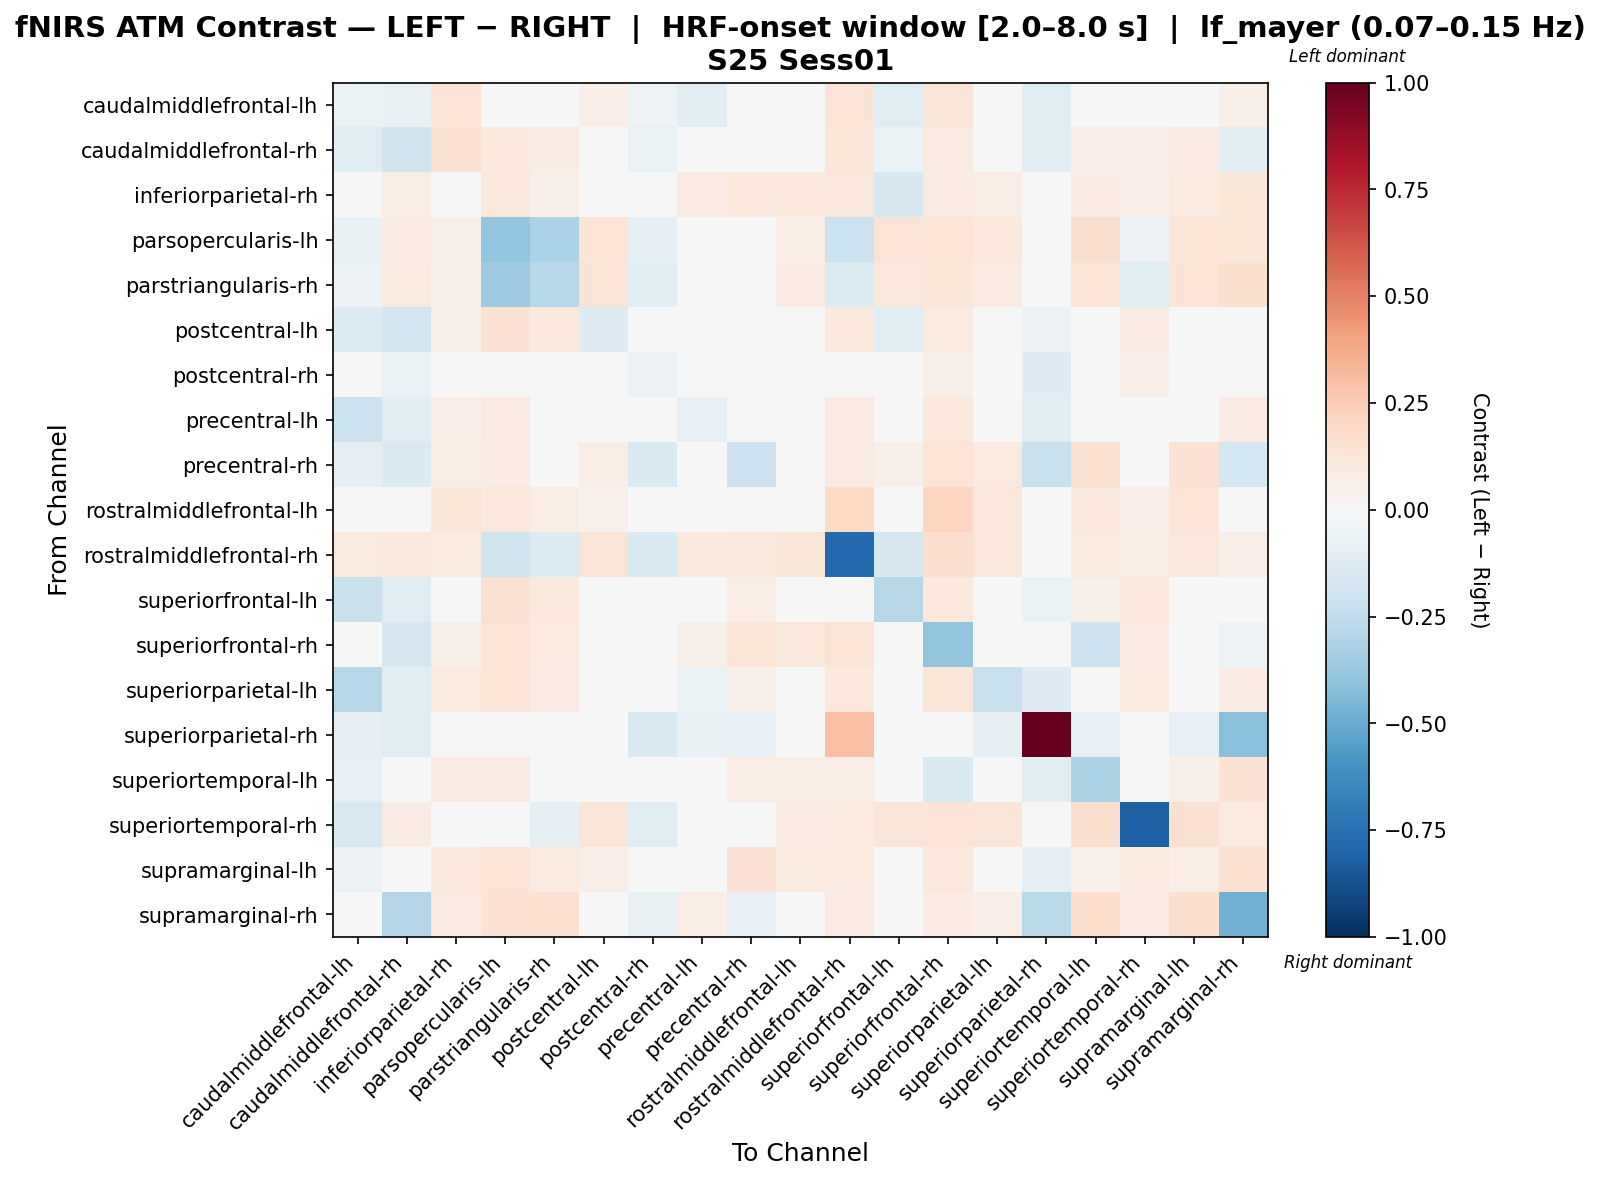

Values plotted in this chart, from the file beside it:
, caudalmiddlefrontal-lh, caudalmiddlefrontal-rh, inferiorparietal-rh, parsopercularis-lh, parstriangularis-rh, postcentral-lh, postcentral-rh, precentral-lh, precentral-rh, rostralmiddlefrontal-lh, rostralmiddlefrontal-rh, superiorfrontal-lh, superiorfrontal-rh, superiorparietal-lh, superiorparietal-rh, superiortemporal-lh, superiortemporal-rh, supramarginal-lh, supramarginal-rh
caudalmiddlefrontal-lh, -0.06675, -0.07762, 0.1396, 0.04154, 0.04967, 0.06689, -0.05468, -0.1064, -0.0178, 0.02662, 0.1274, -0.1175, 0.1201, -0.02217, -0.1191, -0.01944, -0.03272, 0.001871, 0.06053
caudalmiddlefrontal-rh, -0.1191, -0.1956, 0.1486, 0.108, 0.08593, -0.03048, -0.06557, -0.04012, -0.02708, -0.01878, 0.1225, -0.06277, 0.08915, 0.001245, -0.1072, 0.07025, 0.06385, 0.08475, -0.1076
inferiorparietal-rh, 0.03342, 0.07666, -0.01445, 0.103, 0.06111, 0.0423, 0.03216, 0.0825, 0.1084, 0.103, 0.1153, -0.1587, 0.08518, 0.07041, 0.0, 0.08428, 0.06873, 0.0959, 0.1201
parsopercularis-lh, -0.07674, 0.07897, 0.06245, -0.3876, -0.316, 0.1334, -0.09455, 0.03279, 0.02084, 0.07346, -0.2176, 0.1272, 0.1251, 0.1045, -0.03584, 0.1637, -0.05491, 0.138, 0.1229
parstriangularis-rh, -0.0611, 0.09422, 0.059, -0.3618, -0.2812, 0.1277, -0.1073, -0.009654, -0.0358, 0.07968, -0.1391, 0.1101, 0.1233, 0.09247, 0.0, 0.1359, -0.1173, 0.1339, 0.1572
postcentral-lh, -0.1382, -0.1897, 0.05504, 0.1414, 0.1021, -0.1326, 0.006548, -0.04814, -0.001236, -0.03963, 0.1089, -0.1228, 0.1013, 0.03483, -0.06221, 0.03988, 0.08896, 0.02702, 0.02857
postcentral-rh, -0.03952, -0.06645, 0.0251, 0.01067, 0.01067, 0.03906, -0.0587, 0.02144, 0.02573, 0.01004, -0.03952, 0.02291, 0.05522, -0.009406, -0.1292, 0.01067, 0.06918, 0.01606, 0.0261
precentral-lh, -0.2116, -0.1021, 0.06423, 0.08816, 0.03706, 0.01643, -0.0316, -0.07961, 0.0272, 0.002533, 0.08668, -0.02502, 0.1162, -0.03619, -0.1163, 0.0376, 0.02969, 0.01652, 0.08011
precentral-rh, -0.09525, -0.1436, 0.07281, 0.07977, 0.01651, 0.07628, -0.1528, 0.02987, -0.2053, 0.01376, 0.09097, 0.0551, 0.1344, 0.09589, -0.2219, 0.1544, 0.03358, 0.1414, -0.176
rostralmiddlefrontal-lh, -0.03753, -0.03354, 0.1231, 0.1046, 0.0733, 0.05291, 0.02998, 0.0004396, 0.00312, -0.001437, 0.2023, -0.029, 0.2143, 0.1126, 0.0, 0.107, 0.06367, 0.137, -0.01343
rostralmiddlefrontal-rh, 0.09588, 0.107, 0.09892, -0.1994, -0.1386, 0.1329, -0.1553, 0.105, 0.112, 0.119, -0.774, -0.1633, 0.1678, 0.1109, 0.02755, 0.09999, 0.07191, 0.1139, 0.06798
superiorfrontal-lh, -0.2206, -0.1204, 0.007523, 0.1554, 0.1031, -0.009913, 0.007232, -0.02168, 0.07297, -0.03636, 0.03155, -0.2822, 0.1054, 0.02618, -0.07031, 0.05863, 0.1031, 0.04683, 0.04353
superiorfrontal-rh, -0.0163, -0.1706, 0.06085, 0.1275, 0.09397, -0.01771, 0.04129, 0.0571, 0.1345, 0.1114, 0.1272, -0.0041, -0.3943, 0.02837, -0.03761, -0.2071, 0.08901, 0.03048, -0.05403
superiorparietal-lh, -0.2815, -0.1044, 0.09465, 0.1299, 0.08584, 0.01901, -0.0366, -0.06408, 0.05554, 0.02252, 0.1057, -0.02424, 0.1249, -0.2236, -0.1319, 0.01455, 0.09758, 0.03551, 0.08071
superiorparietal-rh, -0.0919, -0.1182, -0.006564, -0.03362, 0.0, -0.02626, -0.151, -0.07221, -0.07877, 0.0, 0.3026, -0.04595, 0.0, -0.09846, 1.0, -0.08534, 0.0, -0.07877, -0.4156
superiortemporal-lh, -0.0802, -0.01437, 0.08849, 0.09265, 0.04218, 0.03984, -0.02672, -0.02712, 0.07737, 0.07632, 0.07706, 0.04313, -0.1518, -0.03012, -0.1117, -0.3164, 0.02243, 0.05536, 0.1435
superiortemporal-rh, -0.156, 0.07942, 0.02019, -0.02239, -0.1008, 0.1322, -0.124, -0.008598, 0.002766, 0.08919, 0.09626, 0.1322, 0.137, 0.1322, 0.0, 0.1588, -0.8202, 0.1514, 0.1004
supramarginal-lh, -0.0564, -0.0007533, 0.1026, 0.1354, 0.09937, 0.06681, -0.02605, 0.03388, 0.1419, 0.0979, 0.09568, 0.03453, 0.1137, -0.0008004, -0.1015, 0.05179, 0.09457, 0.07696, 0.1498
supramarginal-rh, 0.01335, -0.2953, 0.09149, 0.1418, 0.156, 0.0448, -0.07109, 0.07153, -0.08239, 0.004438, 0.07946, 0.02592, 0.08132, 0.06865, -0.2701, 0.1728, 0.08019, 0.1638, -0.4767
